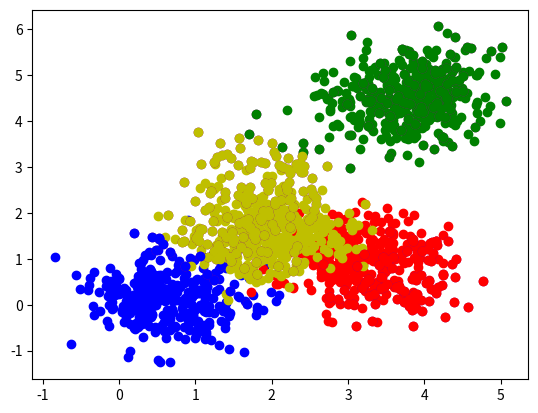

Reproduce this figure in Python.
import matplotlib.pyplot as plt
import numpy as np
import random

def dist(x1, y1, x2, y2):
    return np.sqrt((x1 - x2) ** 2 + (y1 - y2) ** 2)


def plot(x, y, color_index):
    plt.scatter(x, y, c=colors[color_index])


def with_classification(number_of_class_el, number_of_classes):
    data = []
    for classNum in range(number_of_classes):
        centerX, centerY = random.random() * 5.0, random.random() * 5.0
        for rowNum in range(int(number_of_class_el)):
            data.append([[random.gauss(centerX, 0.5), random.gauss(centerY, 0.5)], classNum])
    return data


def without_classification(number_of_class_el, number_of_classes):
    data = []
    for classNum in range(number_of_classes):
        centerX, centerY = random.random() * 5.0, random.random() * 5.0
        for rowNum in range(int(number_of_class_el)):
            data.append([random.gauss(centerX, 0.5), random.gauss(centerY, 0.5)])
    return data


k = 20
clusters = []
cl = 4

colors = ['darkmagenta', 'b', 'g', 'r', 'y', 'k', 'w', 'm']


count = cl * 400
count_classified = count * 0.8
count_uncl = count * 0.2
classified = with_classification(count_classified / cl, cl)
new_objects = without_classification(count_uncl / cl, cl)

for i in range(len(classified)):
    color = classified[i][1] + 1
    plot(classified[i][0][0], classified[i][0][1], color)

plt.show()

for i in range(len(new_objects)):
    plot(new_objects[i][0], new_objects[i][1], 0)

plt.show()

for i in range(len(new_objects)):
    neighbours = []
    for j in range(len(classified)):
        distance_to_point = dist(new_objects[i][0],
                                 new_objects[i][1],
                                 classified[j][0][0],
                                 classified[j][0][1])
        point_cluster_number = classified[j][1]
        neighbours.append([distance_to_point, point_cluster_number])
    neighbours.sort()
    k_nearest_neighbours = [neighbours[i] for i in range(k)]

    clusters_c = np.zeros(cl)
    for j in range(len(k_nearest_neighbours)):
        clusters_c[k_nearest_neighbours[j][1]] += 1

    max_neighbours = 0
    cluster_with_max_neighbours = 0

    iterator = 0
    for neighbours_in_cluster in clusters_c:
        if neighbours_in_cluster > max_neighbours:
            max_neighbours = neighbours_in_cluster
            cluster_with_max_neighbours = iterator
        iterator = iterator + 1
    clusters.append(cluster_with_max_neighbours)

for i in range(len(new_objects)):
    color = clusters[i] + 1
    plot(new_objects[i][0], new_objects[i][1], color)

plt.show()